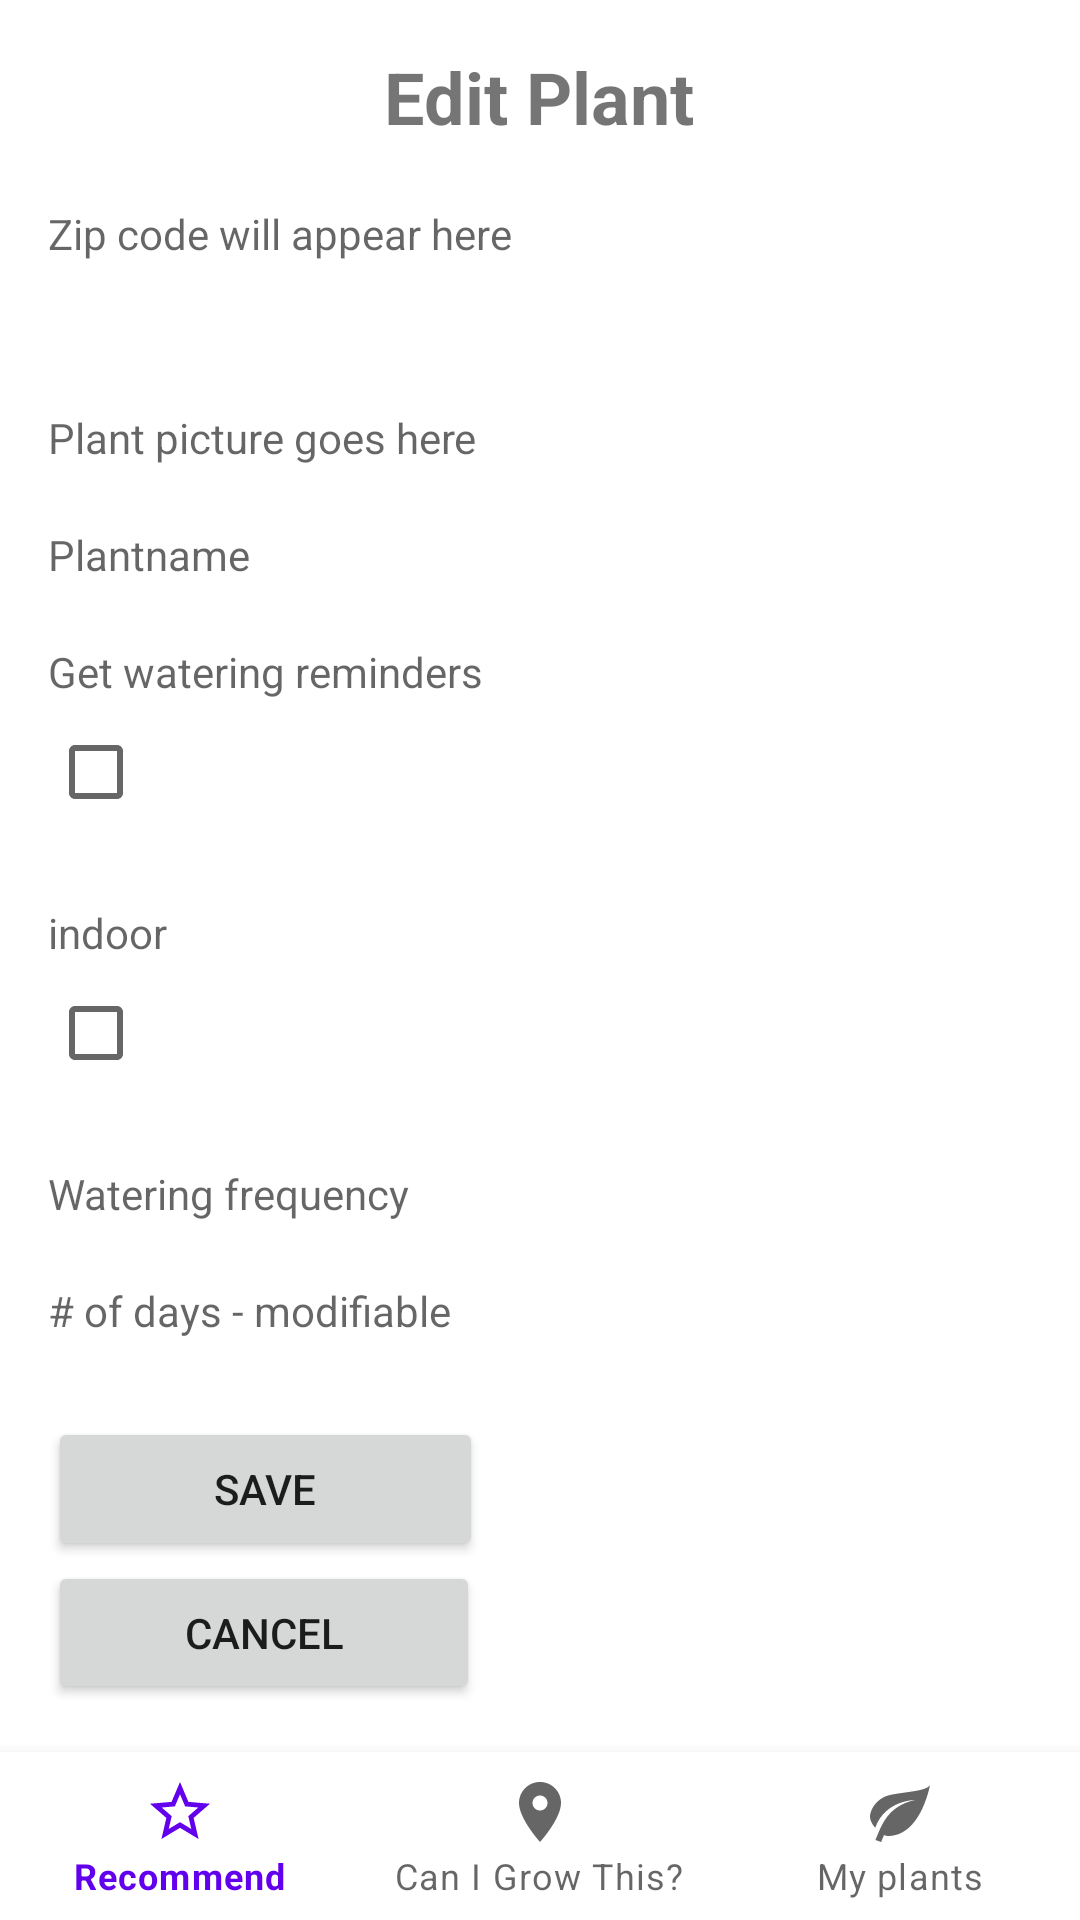

Android layout source for this screen:
<!-- AndroidManifest.xml: application theme Theme.GrowTime -->
<!-- res/layout/edit_plant_scene.xml -->
<?xml version="1.0" encoding="utf-8"?>
<androidx.constraintlayout.widget.ConstraintLayout
    xmlns:android="http://schemas.android.com/apk/res/android"
    xmlns:app="http://schemas.android.com/apk/res-auto"
    android:layout_width="match_parent"
    android:layout_height="match_parent">

    <HorizontalScrollView
        android:layout_width="match_parent"
        android:layout_height="0dp"
        android:fillViewport="true"
        app:layout_constraintTop_toTopOf="parent"
        app:layout_constraintBottom_toTopOf="@id/bottom_nav"
        app:layout_constraintStart_toStartOf="parent"
        app:layout_constraintEnd_toEndOf="parent">

        <LinearLayout
            android:id="@+id/main"
            android:orientation="vertical"
            android:layout_width="wrap_content"
            android:layout_height="match_parent"
            android:padding="16dp">

            <TextView
                android:text="@string/EditPlant"
                android:textSize="24sp"
                android:textStyle="bold"
                android:layout_gravity="center"
                android:layout_width="wrap_content"
                android:layout_height="wrap_content"/>

            <TextView
                android:id="@+id/zip_res"
                android:layout_width="match_parent"
                android:layout_height="wrap_content"
                android:layout_marginTop="20dp"
                android:hint="@string/zip_appear"
                android:minHeight="48dp" />

            <TextView
                android:layout_width="155dp"
                android:layout_height="wrap_content"
                android:layout_marginTop="20dp"
                android:hint="Plant picture goes here" />

            <TextView
                android:id="@+id/hard_zone"
                android:layout_width="155dp"
                android:layout_height="wrap_content"
                android:layout_marginTop="20dp"
                android:hint="Plantname"/>

            <TextView
                android:layout_width="193dp"
                android:layout_height="wrap_content"
                android:layout_marginTop="20dp"
                android:hint="Get watering reminders" />

            <CheckBox
                android:layout_width="wrap_content"
                android:layout_height="wrap_content" />

            <TextView
                android:id="@+id/textView"
                android:layout_width="match_parent"
                android:layout_height="wrap_content"
                android:layout_marginTop="20dp"
                android:hint="indoor" />

            <CheckBox
                android:id="@+id/checkBox"
                android:layout_width="match_parent"
                android:layout_height="wrap_content" />

            <TextView
                android:layout_width="wrap_content"
                android:layout_height="wrap_content"
                android:layout_marginTop="20dp"
                android:hint="Watering frequency" />

            <TextView
                android:layout_width="182dp"
                android:layout_height="45dp"
                android:layout_marginTop="20dp"
                android:hint="# of days - modifiable" />

            <Button
                android:id="@+id/Save_edit"
                android:layout_width="145dp"
                android:layout_height="wrap_content"
                android:drawablePadding="4dp"
                android:scaleType="fitCenter"
                android:text="Save" />

            <Button
                android:id="@+id/cancel_edit"
                android:layout_width="144dp"
                android:layout_height="wrap_content"
                android:drawablePadding="4dp"
                android:scaleType="fitCenter"
                android:text="Cancel" />

            <Button
                android:id="@+id/delete_plant"
                android:layout_width="144dp"
                android:layout_height="wrap_content"
                android:drawablePadding="4dp"
                android:scaleType="fitCenter"
                android:text="delete" />

        </LinearLayout>
    </HorizontalScrollView>

    <com.google.android.material.bottomnavigation.BottomNavigationView
        android:id="@+id/bottom_nav"
        android:layout_width="match_parent"
        android:layout_height="wrap_content"
        app:menu="@menu/bottom_nav_menu"
        app:layout_constraintBottom_toBottomOf="parent"
        app:layout_constraintStart_toStartOf="parent"
        app:layout_constraintEnd_toEndOf="parent"/>

</androidx.constraintlayout.widget.ConstraintLayout>
<!-- resources referenced by this layout -->
<resources>
  <string name="EditPlant">Edit Plant</string>
  <string name="zip_appear">Zip code will appear here</string>
  <style name="Theme.GrowTime" parent="Theme.MaterialComponents.Light.NoActionBar" />
</resources>
